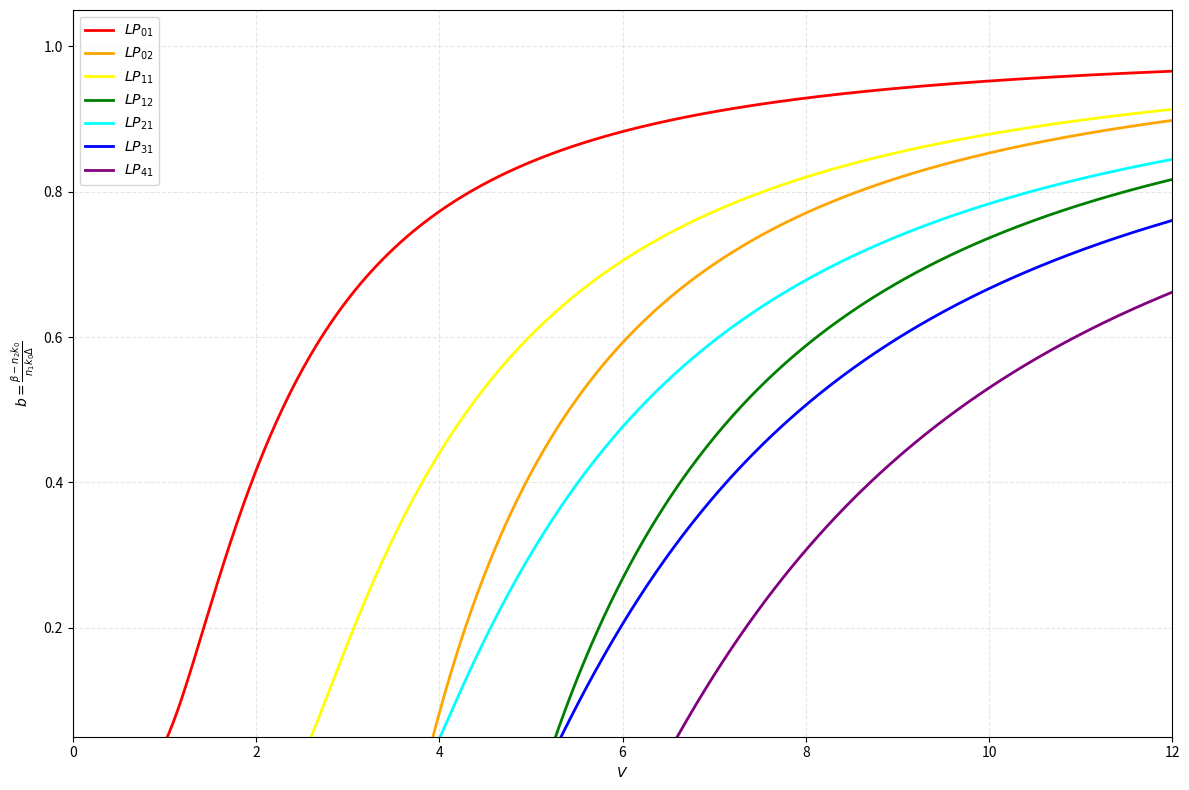

This figure's Python source:
import numpy as np
import matplotlib.pyplot as plt
from scipy.special import jv, kv
from scipy.optimize import brentq
import matplotlib.ticker as mticker
from matplotlib.pyplot import *

def func(l, b, V):
    U_val = V * np.sqrt(1 - b)
    W_val = V * np.sqrt(b)
    # 处理贝塞尔函数数值稳定性
    if U_val < 1e-12:  # 避免 U=0
        return np.inf
    
    # 主方程
    L = U_val * jv(l-1, U_val) / jv(l, U_val)
    R = -W_val * kv(l-1, W_val) / kv(l, W_val)
    return L - R

# 寻根
def get(l, V, num_points=300, tol=1e-6):
    bs = np.linspace(tol, 1 - tol, num_points)
    roots = []
    f_vals = [func(l, b, V) for b in bs]
    
    for i in range(len(bs)-1):
        if np.isnan(f_vals[i]) or np.isnan(f_vals[i+1]):
            continue
        if f_vals[i] * f_vals[i+1] < 0:
            try:
                root = brentq(lambda b: func(l, b, V),
                              bs[i], bs[i+1], xtol=1e-8)
                roots.append(root)
            except:
                continue
    
    # 降序排列，否则乱码
    roots = np.sort(roots)[::-1]
    return roots

# 定义 LP 模式 (l, p)
modes = {r'$LP_{01}$': (0, 1),r'$LP_{02}$': (0, 2),r'$LP_{11}$': (1, 1),r'$LP_{12}$': (1, 2),r'$LP_{21}$': (2, 1),r'$LP_{31}$': (3, 1),r'$LP_{41}$': (4, 1),}

# V 范围
V_vals = np.linspace(0.1, 12, 500)
b_curves = {mode: [] for mode in modes}

# 计算曲线
for mode, (l, p) in modes.items():
    if(p == 2):  l += 1
    print(f"计算模式 {mode}...")
    b_vals = []
    for V in V_vals:
        roots = get(l, V)
        if len(roots) >= p:
            b_vals.append(roots[p-1])
        else:
            b_vals.append(np.nan)
    b_curves[mode] = np.array(b_vals)

# 画图
figure(figsize=(12, 8), dpi=100)
colors = {r'$LP_{01}$':'red',r'$LP_{02}$':'orange',r'$LP_{11}$':'yellow',r'$LP_{12}$':'green',r'$LP_{21}$':'cyan',r'$LP_{31}$':'blue',r'$LP_{41}$':'purple'}

for mode in modes:
    plot(V_vals, b_curves[mode], 
             label=mode, color=colors[mode], linewidth=2)

xlabel(r'$V$', fontsize=10)
ylabel(r'$b = \frac{\beta - n_2 k_0}{n_1 k_0 \Delta}$', fontsize=10)
legend(fontsize=10, loc='upper left')
grid(True, linestyle='--', alpha=0.3)
xlim(0, 12)
ylim(0.05, 1.05) # 防止y零点出现
tight_layout()
show()